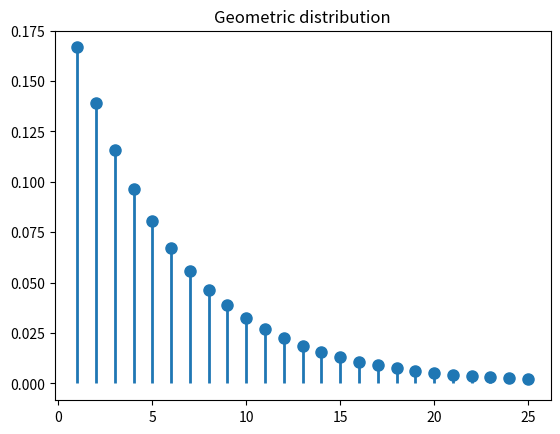

Source code (Python):
import matplotlib.pyplot as plt
import numpy as np
from scipy.stats import geom

p = 1/6

fig, ax = plt.subplots(1, 1)

x = np.arange(geom.ppf(0.01, p), geom.ppf(0.99, p))
print(1 - geom.cdf(26, p))
ax.plot(x, geom.pmf(x, p), 'o', ms=8)
ax.vlines(x, 0, geom.pmf(x, p), lw=2)

ax.set_title('Geometric distribution')
plt.show()
